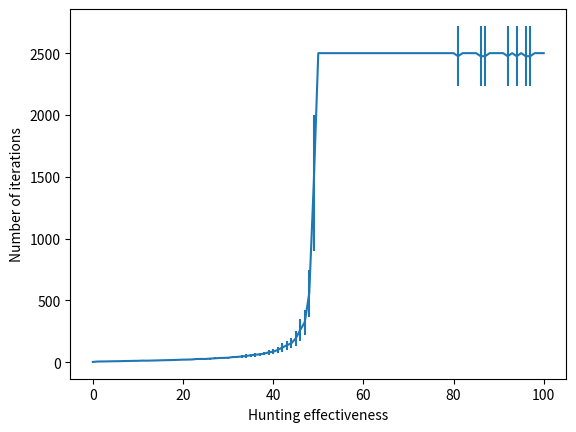

Python code for this plot:
import matplotlib.pyplot as plt

y = [3.0, 5.99, 6.71, 7.16, 8.0, 8.79, 9.1, 10.21, 10.74, 11.54, 11.95, 13.4, 13.15, 14.0, 15.06, 16.07, 16.95, 17.69, 18.74, 20.06, 21.35, 21.94, 22.88, 26.67, 27.21, 26.8, 29.84, 31.95, 34.78, 35.71, 36.91, 41.97, 43.49, 46.63, 51.11, 56.25, 61.43, 64.0, 70.03, 80.44, 85.74, 99.52, 118.44, 137.72, 152.78, 192.68, 261.97, 324.26, 558.41, 1449.32, 2500.0, 2500.0, 2500.0, 2500.0, 2500.0, 2500.0, 2500.0, 2500.0, 2500.0, 2500.0, 2500.0, 2500.0, 2500.0, 2500.0, 2500.0, 2500.0, 2500.0, 2500.0, 2500.0, 2500.0, 2500.0, 2500.0, 2500.0, 2500.0, 2500.0, 2500.0, 2500.0, 2500.0, 2500.0, 2500.0, 2500.0, 2475.5, 2500.0, 2500.0, 2500.0, 2500.0, 2475.46, 2475.44, 2500.0, 2500.0, 2500.0, 2500.0, 2475.44, 2500.0, 2475.4, 2500.0, 2475.44, 2475.45, 2500.0, 2500.0, 2500.0]

y_err = [0.0, 0.5195190083144215, 1.2829263423907078, 1.2059850745345067, 1.3928388277184118, 1.63887156299693, 1.5652475842498528, 1.7337531542869646, 2.2073513539987237, 2.2778059618852526, 2.113646138784825, 2.6076809620810595, 2.6014419078657127, 2.493992782667985, 2.7085789632203823, 3.0635110575938844, 3.8167394461765394, 3.9917289487138277, 3.8356746473078243, 4.865840112457457, 4.771530152896448, 4.351597407849215, 5.030467175123995, 6.27862246038094, 6.114401033625453, 5.616048432839588, 7.600947309381904, 7.554303409315779, 7.455977467777112, 8.34900592885165, 9.132464070556203, 9.144894750624525, 9.77291665778441, 12.126545262357288, 12.584033534602487, 14.080039062445815, 15.924983516474985, 14.454757002454244, 15.018958019782865, 21.395476157356253, 20.15868051237481, 25.557182943352736, 35.452029561084366, 36.151647265373676, 40.76875764602105, 61.993528694533914, 89.45517927990531, 101.90825481775262, 189.30277837369425, 551.5572115383861, 0.0, 0.0, 0.0, 0.0, 0.0, 0.0, 0.0, 0.0, 0.0, 0.0, 0.0, 0.0, 0.0, 0.0, 0.0, 0.0, 0.0, 0.0, 0.0, 0.0, 0.0, 0.0, 0.0, 0.0, 0.0, 0.0, 0.0, 0.0, 0.0, 0.0, 0.0, 243.7719220911219, 0.0, 0.0, 0.0, 0.0, 244.16991706596454, 244.36891455338582, 0.0, 0.0, 0.0, 0.0, 244.36891455338582, 0.0, 244.76690952822852, 0.0, 244.36891455338582, 244.26941580967514, 0.0, 0.0, 0.0]

xs = [x for x in range (len(y))]
plt.errorbar(xs, y, yerr=y_err)
plt.xlabel("Hunting effectiveness")
plt.ylabel("Number of iterations")
plt.show()
